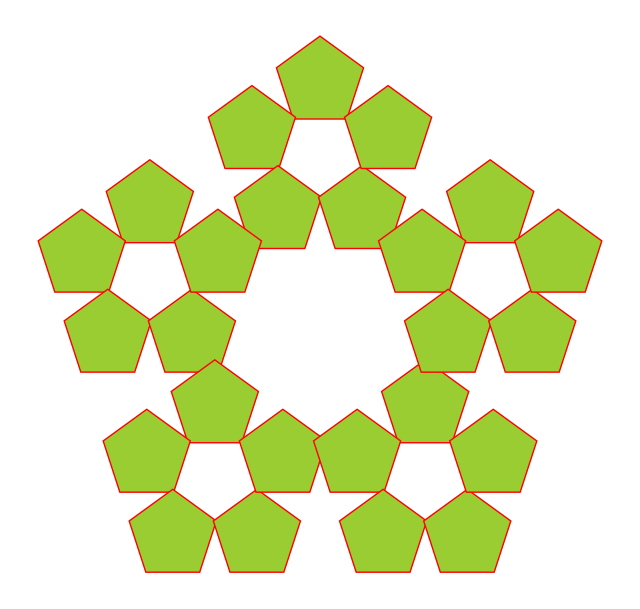

This chart was generated by the following Python code:
import matplotlib.pyplot as plt
import numpy as np

# Función para calcular el vértice de un pentágono con rotación de 180 grados
def pentagon(center, size):
    points = []
    for i in range(5):
        angle = 2 * np.pi * i / 5 + np.pi / 2  # 72 grados entre cada vértice, rotado 180 grados
        x = center[0] + size * np.cos(angle)
        y = center[1] + size * np.sin(angle)
        points.append((x, y))
    return points

# Función para dibujar el patrón de pentágonos de forma organizada
def draw_flower(center, size, depth, scale_factor=1.6):
    if depth == 0:
        # Dibuja un pentágono en la posición especificada
        pentagon_points = pentagon(center, size * scale_factor)  # Aplicar factor de escala
        pentagon_x, pentagon_y = zip(*pentagon_points)
        plt.fill(pentagon_x, pentagon_y, 'yellowgreen', edgecolor='red')  # Color verde con borde rojo
    else:
        # Dibuja 5 pentágonos alrededor de la posición central
        pentagon_points = pentagon(center, size)
        for i in range(5):
            new_center = pentagon_points[i]  # Nuevo centro es una esquina del pentágono central
            draw_flower(new_center, size / 2.5, depth - 1, scale_factor)  # Llamada recursiva con tamaño reducido

# Configuración de la figura
plt.figure(figsize=(8, 8))

# Parámetros iniciales: posición, tamaño y profundidad de la recursión
center = (0, 0)  # Centro de la figura
size = 1         # Tamaño del pentágono
depth = 2        # Nivel de recursión ajustado para que se vea más denso

# Llamada a la función recursiva
draw_flower(center, size, depth)

# Ajustes de la gráfica
plt.gca().set_aspect('equal')
plt.axis('off')  # Desactivar el eje
plt.show()
